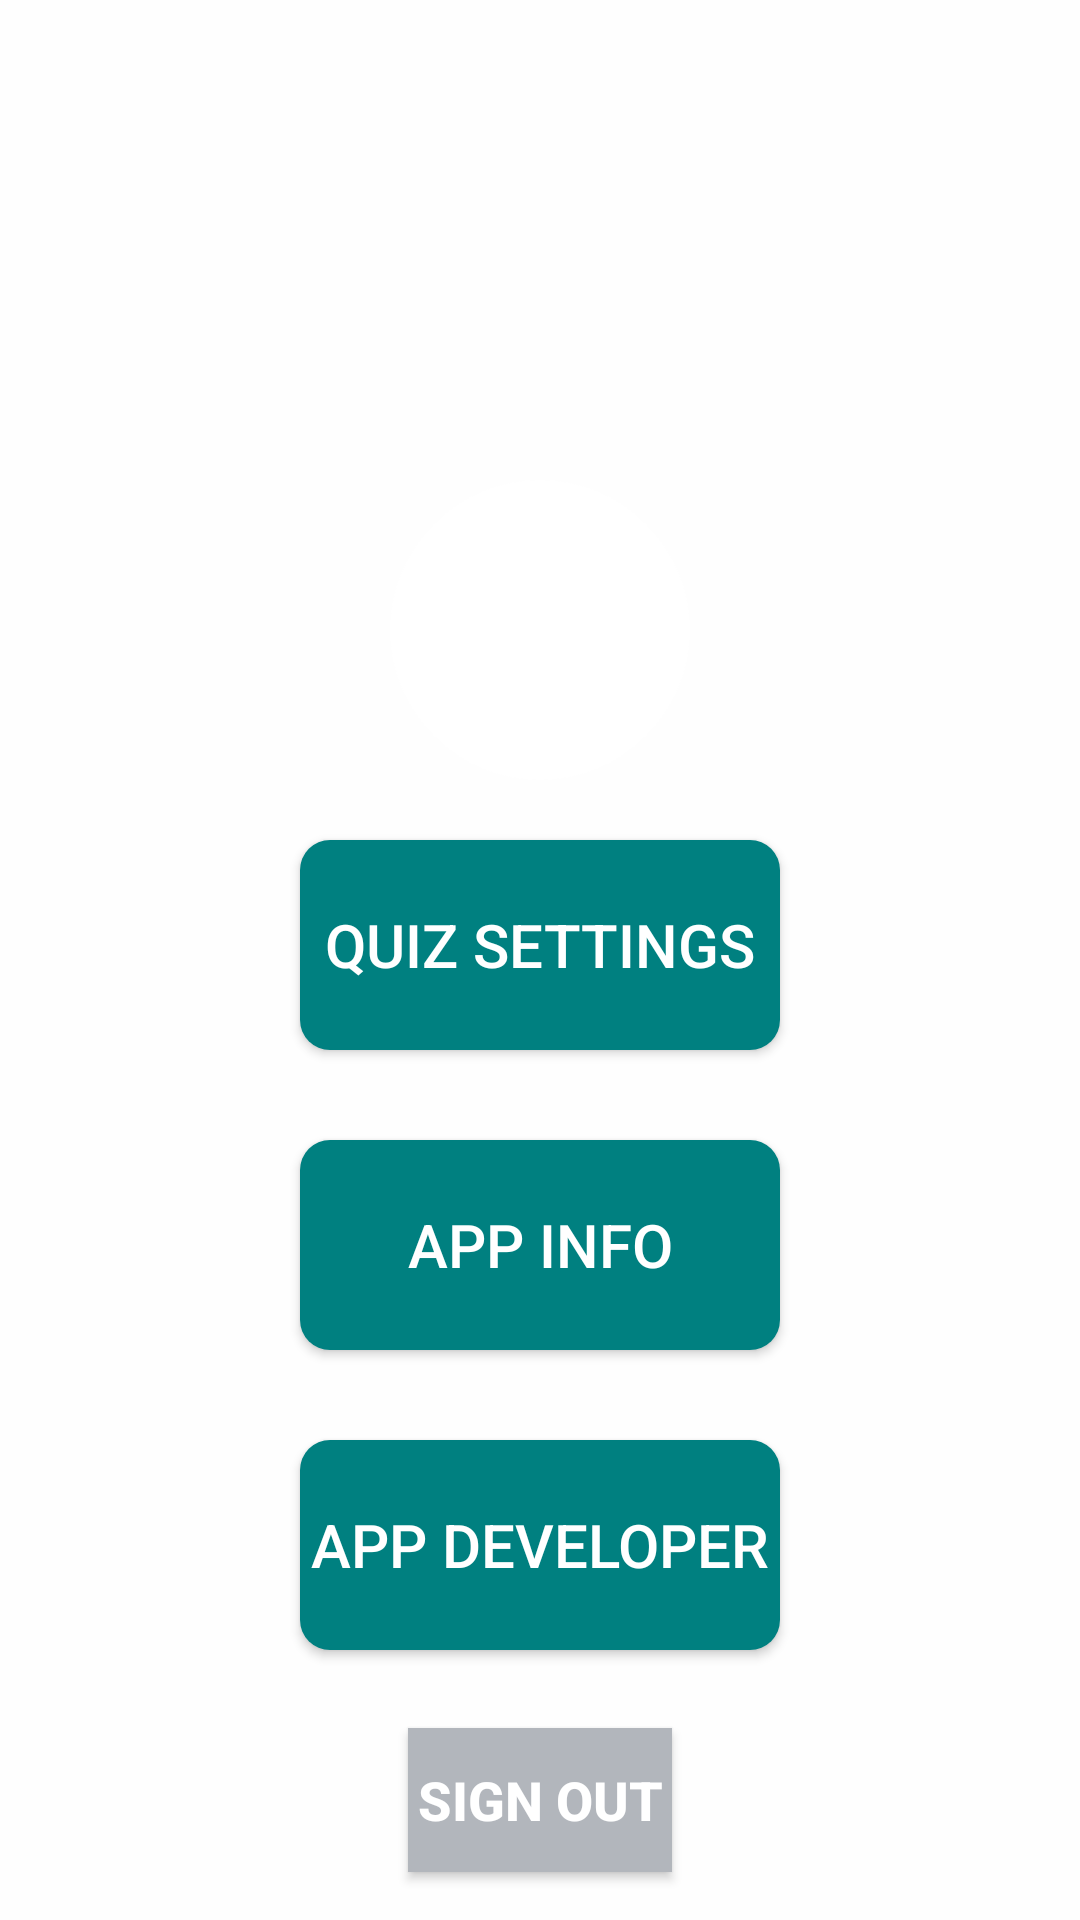

Produce the Android XML layout that renders to this screen, including the resource entries it uses.
<!-- AndroidManifest.xml: application theme Theme.WhatIsThisApp -->
<!-- res/layout/home_screen.xml -->
<?xml version="1.0" encoding="utf-8"?>
<RelativeLayout xmlns:android="http://schemas.android.com/apk/res/android"
    xmlns:app="http://schemas.android.com/apk/res-auto"
    xmlns:tools="http://schemas.android.com/tools"
    android:layout_width="match_parent"
    android:layout_height="match_parent"
    tools:context=".HomeScreen"
    android:background="#FEFEFE">

    <TextView
        android:layout_width="match_parent"
        android:layout_height="match_parent"
        android:text="Kia Ora and Welcome!"
        android:textStyle="bold"
        android:textSize="25sp"
        android:layout_marginLeft="80dp"
        android:layout_marginRight="80dp"
        android:gravity="center"
        android:textColor="@color/black"
        android:layout_marginBottom="640dp"/>

    <TextView
        android:id="@+id/tv_name"
        android:layout_width="match_parent"
        android:layout_height="match_parent"
        android:text="Username"
        android:textColor="@color/black"
        android:textStyle="bold"
        android:textSize="30sp"
        android:layout_marginTop="100dp"
        android:layout_marginLeft="10dp"
        android:layout_marginRight="10dp"
        android:gravity="center"
        android:layout_marginBottom="600dp"/>


    <androidx.appcompat.widget.LinearLayoutCompat
        android:layout_width="match_parent"
        android:layout_height="match_parent"
        android:layout_gravity="center"
        android:gravity="center"
        android:orientation="vertical"
        tools:layout_editor_absoluteX="0dp"
        tools:layout_editor_absoluteY="0dp"
        android:layout_marginTop="70dp">

        <ImageView
            android:id="@+id/iv_avatar"
            android:layout_width="100dp"
            android:layout_height="100dp"
            android:layout_marginBottom="20dp"
            app:srcCompat="@drawable/default_avatar"
            android:scaleType="centerCrop"
            android:background="@drawable/round_background"/>


        <androidx.appcompat.widget.AppCompatButton
            android:id="@+id/btn_quiz_settings"
            android:layout_width="match_parent"
            android:layout_height="70dp"
            android:layout_marginStart="100dp"
            android:layout_marginEnd="100dp"
            android:layout_marginBottom="30dp"
            android:background="@drawable/button_custom"
            android:text="Quiz Settings"
            android:textColor="@color/white"
            android:textSize="20sp" />

        <androidx.appcompat.widget.AppCompatButton
            android:id="@+id/btn_app_info"
            android:layout_width="match_parent"
            android:layout_height="70dp"
            android:layout_marginStart="100dp"
            android:layout_marginEnd="100dp"
            android:background="@drawable/button_custom"
            android:textColor="@color/white"
            android:text="App Info"
            android:textSize="20sp" />

        <androidx.appcompat.widget.AppCompatButton
            android:id="@+id/btn_app_developer"
            android:layout_width="match_parent"
            android:layout_height="70dp"
            android:layout_marginStart="100dp"
            android:layout_marginEnd="100dp"
            android:layout_marginTop="30dp"
            android:background="@drawable/button_custom"
            android:textColor="@color/white"
            android:text="App Developer"
            android:textSize="20sp" />


    </androidx.appcompat.widget.LinearLayoutCompat>
    <androidx.appcompat.widget.AppCompatButton
        android:id="@+id/btn_Signout"
        android:layout_width="wrap_content"
        android:layout_height="wrap_content"
        android:text="Sign Out"
        android:textSize="18sp"
        android:textStyle="bold"
        android:background="@color/light_gray"
        android:textColor="@color/white"
        android:layout_alignParentBottom="true"
        android:layout_centerHorizontal="true"
        android:layout_marginBottom="16dp">
    </androidx.appcompat.widget.AppCompatButton>
</RelativeLayout>
<!-- resources referenced by this layout -->
<resources>
  <color name="black">#FF000000</color>
  <color name="light_gray">#B2B6BC</color>
  <color name="white">#FFFFFFFF</color>
  <!-- drawable button_custom (drawable) -->
  <?xml version="1.0" encoding="utf-8"?>
  <shape xmlns:android="http://schemas.android.com/apk/res/android">
      <solid android:color="@color/teal" /> 
      <corners android:radius="10dp" /> 
  </shape>
  <!-- drawable round_background (drawable) -->
  <?xml version="1.0" encoding="utf-8"?>
  <shape xmlns:android="http://schemas.android.com/apk/res/android">
      <solid android:color="#FFFFFF" /> 
      <corners android:radius="100dp" /> 
  </shape>
  <style name="Theme.WhatIsThisApp" parent="Base.Theme.WhatIsThisApp" />
  <color name="teal">#008080</color>
  <style name="Base.Theme.WhatIsThisApp" parent="Theme.Material3.DayNight.NoActionBar">
          
          
      </style>
</resources>
